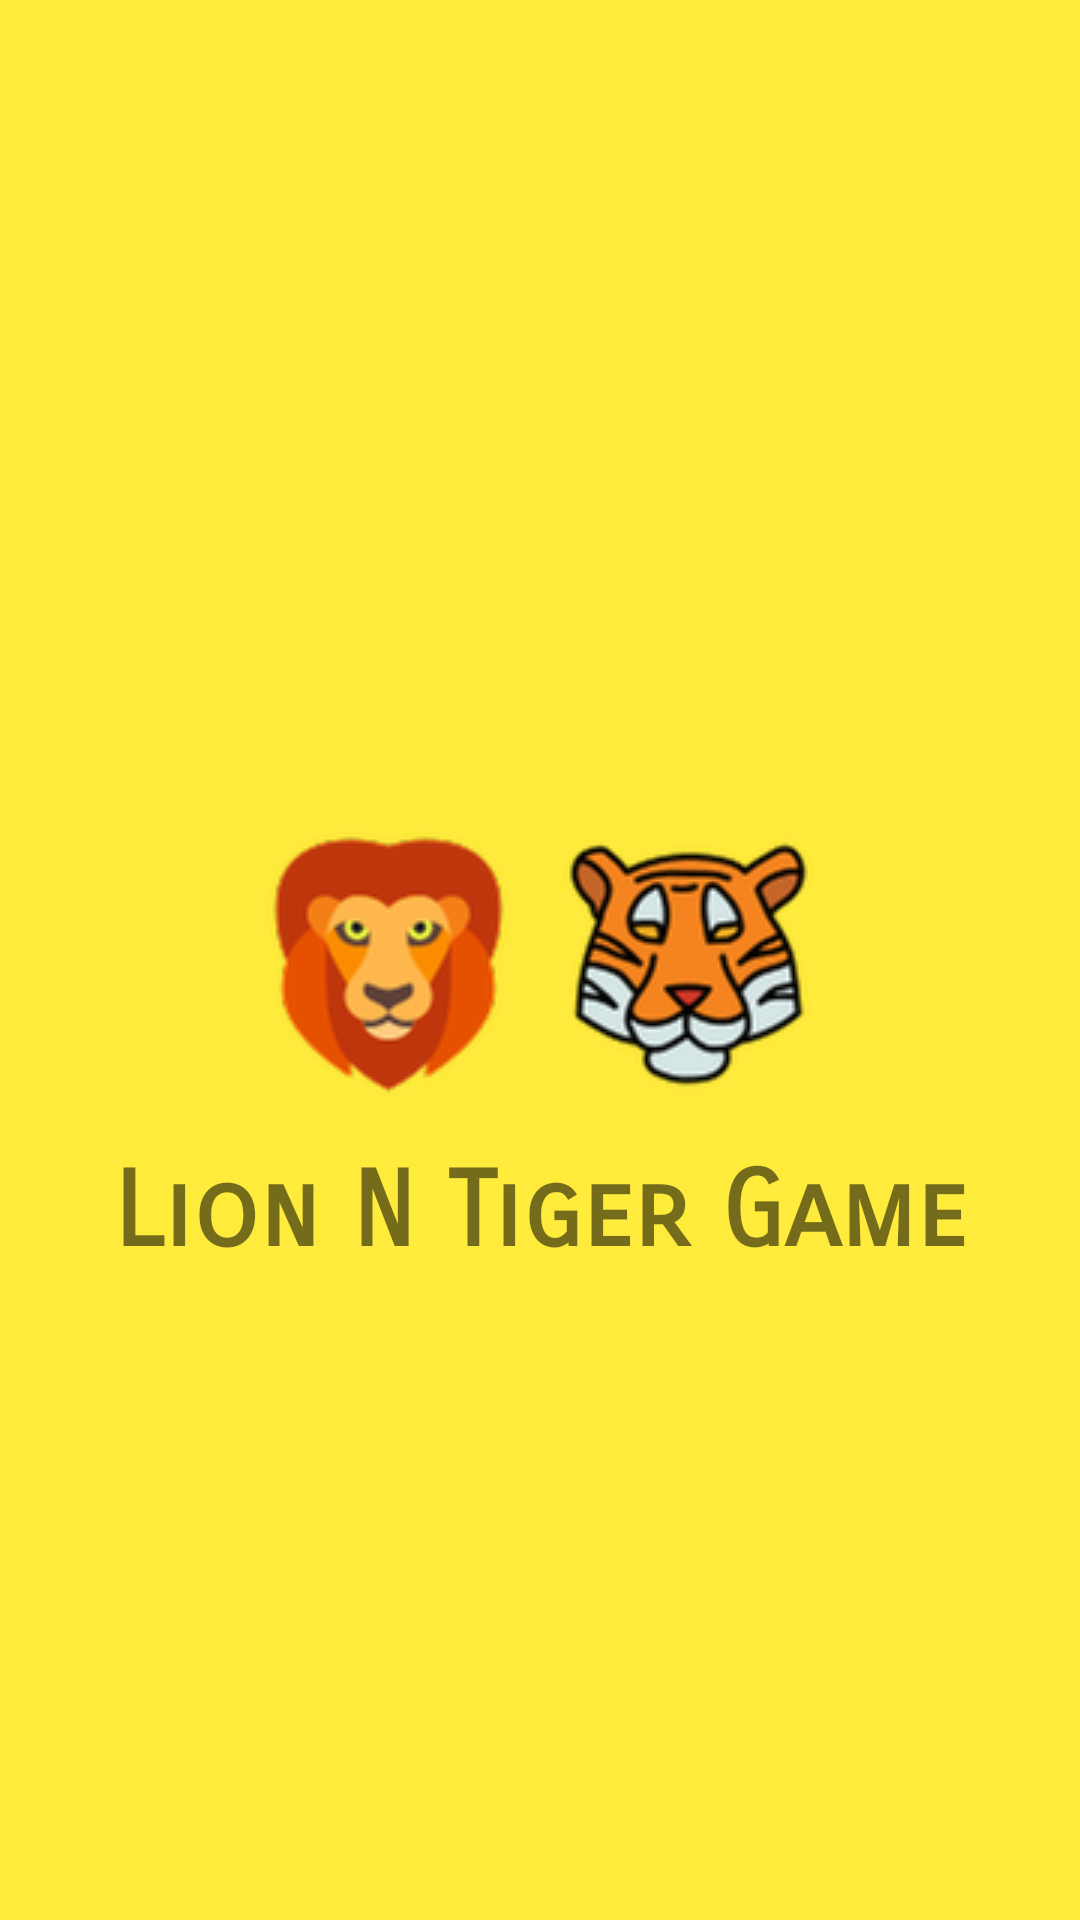

Reconstruct the res/layout file that produces this screen, plus the resources it refers to.
<!-- AndroidManifest.xml: application theme AppTheme -->
<!-- res/layout/activity_splashscreen.xml -->
<?xml version="1.0" encoding="utf-8"?>
<RelativeLayout xmlns:android="http://schemas.android.com/apk/res/android"
    xmlns:app="http://schemas.android.com/apk/res-auto"
    xmlns:tools="http://schemas.android.com/tools"
    android:layout_width="match_parent"
    android:layout_height="match_parent"
    tools:context=".Splashscreen"
    android:background="#FFEB3B">

    <LinearLayout
        android:id="@+id/icons"
        android:layout_width="wrap_content"
        android:layout_height="wrap_content"
        android:orientation="horizontal"
        android:layout_centerInParent="true"
        >

    <ImageView
        android:layout_width="100dp"
        android:layout_height="100dp"
        android:src="@drawable/lion"
        />

        <ImageView
            android:layout_width="100dp"
            android:layout_height="100dp"
            android:src="@drawable/tiger"
            />
    </LinearLayout>


    <TextView
        android:layout_width="match_parent"
        android:layout_height="wrap_content"
        android:layout_below="@id/icons"
        android:layout_centerInParent="true"
        android:layout_marginTop="13dp"
        android:fontFamily="sans-serif-smallcaps"
        android:gravity="center_horizontal"
        android:text="Lion N Tiger Game"
        android:textSize="35dp"
        android:textStyle="bold"
        />

</RelativeLayout>
<!-- resources referenced by this layout -->
<resources>
  <!-- drawable lion: png bitmap (drawable-hdpi, 3657 bytes) -->
  <!-- drawable tiger: png bitmap (drawable-hdpi, 4302 bytes) -->
  <style name="AppTheme" parent="Theme.AppCompat.Light.NoActionBar">
          
          <item name="colorPrimary">@color/colorPrimary</item>
          <item name="colorPrimaryDark">#FFEB3B</item>
          <item name="colorAccent">@color/colorAccent</item>
      </style>
  <!-- not gathered from this repository: default colours our renderer supplied (Android Studio template values) -->
  <color name="colorPrimary">#FF6200EE</color>
  <color name="colorAccent">#FF03DAC5</color>
</resources>
